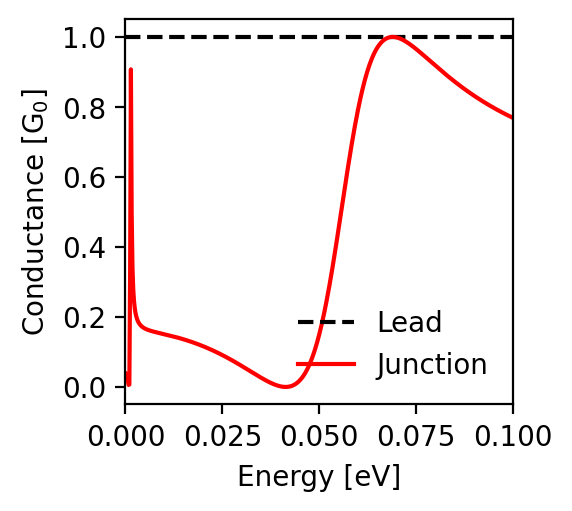

Data behind this chart, as committed beside it:
energy; conductance_lead; conductance_junction
-0.1; 1.0; 0.769
-0.0998; 1.0; 0.77
-0.0996; 1.0; 0.771
-0.0994; 1.0; 0.772
-0.0992; 1.0; 0.773
-0.099; 1.0; 0.774
-0.0988; 1.0; 0.775
-0.0986; 1.0; 0.776
-0.0984; 1.0; 0.777
-0.0982; 1.0; 0.779
-0.098; 1.0; 0.78
-0.0978; 1.0; 0.781
-0.0976; 1.0; 0.782
-0.0974; 1.0; 0.783
-0.0972; 1.0; 0.784
-0.097; 1.0; 0.785
-0.0968; 1.0; 0.787
-0.0966; 1.0; 0.788
-0.0964; 1.0; 0.789
-0.0962; 1.0; 0.79
-0.096; 1.0; 0.791
-0.0958; 1.0; 0.793
-0.0956; 1.0; 0.794
-0.0954; 1.0; 0.795
-0.0952; 1.0; 0.796
-0.095; 1.0; 0.798
-0.0948; 1.0; 0.799
-0.0946; 1.0; 0.8
-0.0944; 1.0; 0.801
-0.0942; 1.0; 0.803
-0.094; 1.0; 0.804
-0.0938; 1.0; 0.805
-0.0936; 1.0; 0.807
-0.0934; 1.0; 0.808
-0.0932; 1.0; 0.809
-0.093; 1.0; 0.811
-0.0928; 1.0; 0.812
-0.0926; 1.0; 0.813
-0.0924; 1.0; 0.815
-0.0922; 1.0; 0.816
-0.092; 1.0; 0.817
-0.0918; 1.0; 0.819
-0.0916; 1.0; 0.82
-0.0914; 1.0; 0.822
-0.0912; 1.0; 0.823
-0.091; 1.0; 0.824
-0.0908; 1.0; 0.826
-0.0906; 1.0; 0.827
-0.0904; 1.0; 0.829
-0.0902; 1.0; 0.83
-0.09; 1.0; 0.832
-0.0898; 1.0; 0.833
-0.0896; 1.0; 0.835
-0.0894; 1.0; 0.836
-0.0892; 1.0; 0.838
-0.089; 1.0; 0.839
-0.0888; 1.0; 0.841
-0.0886; 1.0; 0.842
-0.0884; 1.0; 0.844
-0.0882; 1.0; 0.845
... 941 more rows
